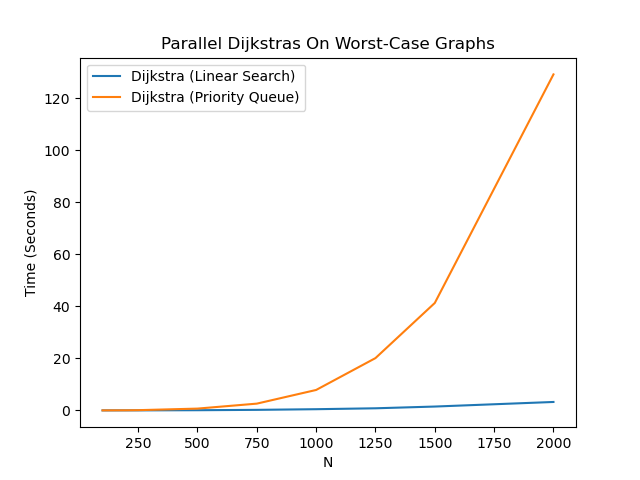

Source data for this figure (header and first rows):
n, 100, 200, 250, 500, 750, 1000, 1250, 1500, 2000, 
dijkstra_linear_search.cpp, 0, .01, .01, .07, .21, .46, .81, 1.48, 3.24, 
dijkstra_priority_queue.cpp, .01, .04, .09, .69, 2.60, 7.85, 20.09, 41.27, 129.1, 
